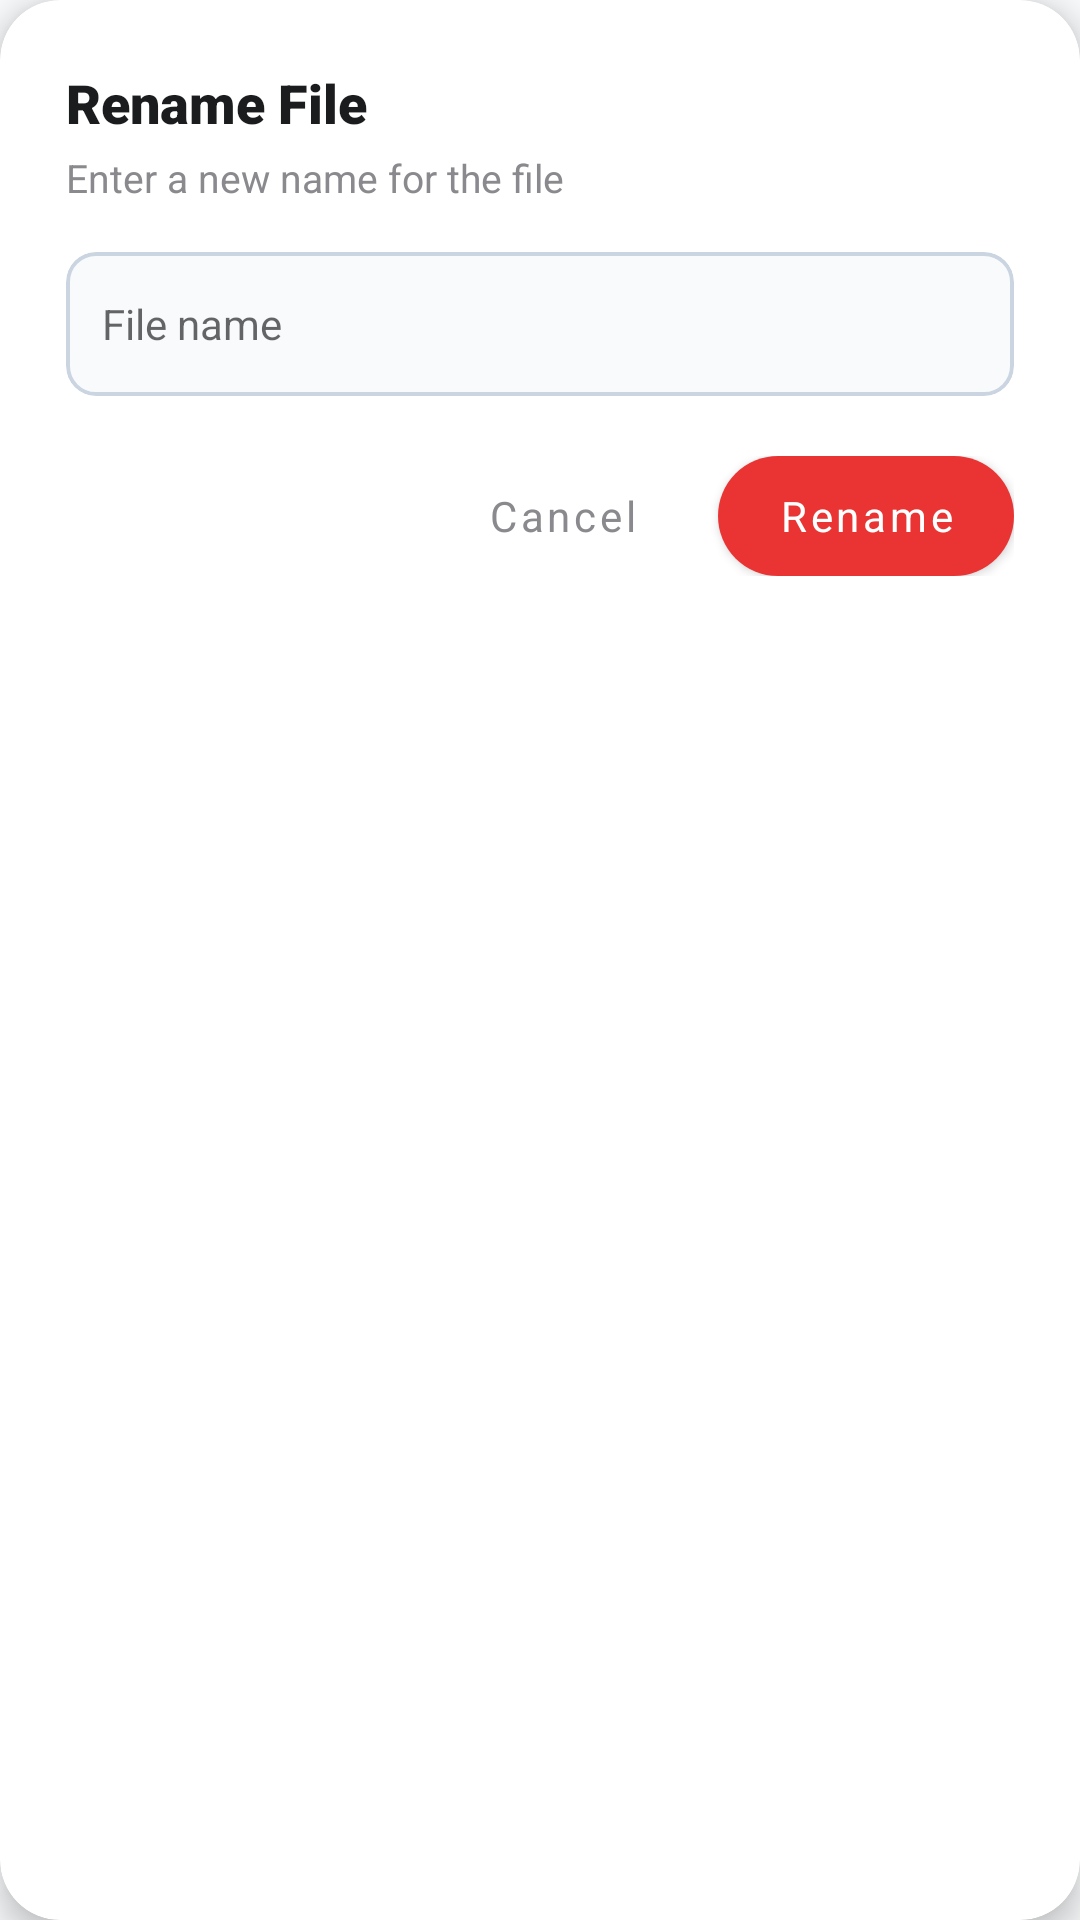

The Android layout XML behind this screen, and the referenced resources:
<!-- AndroidManifest.xml: application theme Theme.PdfReader -->
<!-- res/layout/dialog_rename_file.xml -->
<?xml version="1.0" encoding="utf-8"?>
<com.google.android.material.card.MaterialCardView
    xmlns:android="http://schemas.android.com/apk/res/android"
    xmlns:app="http://schemas.android.com/apk/res-auto"
    xmlns:tools="http://schemas.android.com/tools"
    android:layout_width="match_parent"
    android:layout_height="wrap_content"
    android:layout_marginHorizontal="24dp"
    app:cardBackgroundColor="@android:color/white"
    app:cardCornerRadius="20dp"
    app:cardElevation="6dp">

    <LinearLayout
        android:layout_width="match_parent"
        android:layout_height="wrap_content"
        android:orientation="vertical"
        android:paddingHorizontal="22dp"
        android:paddingTop="22dp"
        android:paddingBottom="20dp">

        <TextView
            android:layout_width="wrap_content"
            android:layout_height="wrap_content"
            android:fontFamily="sans-serif-black"
            android:text="Rename File"
            android:textColor="@color/text_primary"
            android:textSize="18sp" />

        <TextView
            android:layout_width="wrap_content"
            android:layout_height="wrap_content"
            android:layout_marginTop="4dp"
            android:text="Enter a new name for the file"
            android:textColor="@color/text_secondary"
            android:textSize="13sp" />

        
        <com.google.android.material.card.MaterialCardView
            android:layout_width="match_parent"
            android:layout_height="48dp"
            android:layout_marginTop="16dp"
            app:cardBackgroundColor="#F8FAFC"
            app:cardCornerRadius="10dp"
            app:cardElevation="0dp"
            app:strokeColor="#CBD5E1"
            app:strokeWidth="1.2dp">

            <LinearLayout
                android:layout_width="match_parent"
                android:layout_height="match_parent"
                android:gravity="center_vertical"
                android:orientation="horizontal"
                android:paddingHorizontal="12dp">

                <EditText
                    android:id="@+id/etNewFileName"
                    android:layout_width="0dp"
                    android:layout_height="match_parent"
                    android:layout_weight="1"
                    android:background="@null"
                    android:hint="File name"
                    android:imeOptions="actionDone"
                    android:inputType="text"
                    android:singleLine="true"
                    android:textColor="@color/text_primary"
                    android:textSize="14sp"
                    tools:text="file_example_PDF" />

                <TextView
                    android:id="@+id/tvExtensionSuffix"
                    android:layout_width="wrap_content"
                    android:layout_height="wrap_content"
                    android:layout_marginStart="4dp"
                    android:fontFamily="sans-serif-bold"
                    android:textColor="@color/text_secondary"
                    android:textSize="14sp"
                    tools:text=".pdf" />
            </LinearLayout>
        </com.google.android.material.card.MaterialCardView>

        
        <LinearLayout
            android:layout_width="match_parent"
            android:layout_height="wrap_content"
            android:layout_marginTop="20dp"
            android:gravity="end"
            android:orientation="horizontal">

            <Button
                android:id="@+id/btnRenameCancel"
                style="@style/Widget.MaterialComponents.Button.TextButton"
                android:layout_width="wrap_content"
                android:layout_height="40dp"
                android:fontFamily="sans-serif-bold"
                android:text="Cancel"
                android:textAllCaps="false"
                android:textColor="@color/text_secondary"
                android:textSize="14sp" />

            <Button
                android:id="@+id/btnRenameConfirm"
                android:layout_width="wrap_content"
                android:layout_height="40dp"
                android:layout_marginStart="8dp"
                android:background="@drawable/bg_done_button"
                android:fontFamily="sans-serif-bold"
                android:paddingHorizontal="20dp"
                android:text="Rename"
                android:textAllCaps="false"
                android:textColor="@android:color/white"
                android:textSize="14sp"
                app:backgroundTint="@color/brand_red" />
        </LinearLayout>

    </LinearLayout>
</com.google.android.material.card.MaterialCardView>
<!-- resources referenced by this layout -->
<resources>
  <color name="brand_red">#EA3434</color>
  <color name="text_primary">#1A1C1E</color>
  <color name="text_secondary">#8A8A8E</color>
  <!-- drawable bg_done_button (drawable) -->
  <?xml version="1.0" encoding="utf-8"?>
  <ripple xmlns:android="http://schemas.android.com/apk/res/android"
      android:color="#B71C1C">
      <item>
          <shape android:shape="rectangle">
              <solid android:color="@color/brand_red" />
              <corners android:radius="20dp" />
          </shape>
      </item>
  </ripple>
  <style name="Theme.PdfReader" parent="Theme.MaterialComponents.DayNight.NoActionBar">
          <item name="colorPrimary">@color/brand_red</item>
          <item name="colorPrimaryVariant">@color/brand_red_dark</item>
          <item name="colorOnPrimary">@android:color/white</item>
          <item name="colorSecondary">@color/brand_red</item>
          <item name="android:statusBarColor">@color/bg_screen</item>
          <item name="android:windowLightStatusBar">true</item>
          <item name="android:windowBackground">@color/bg_screen</item>
      </style>
  <color name="brand_red_dark">#D32F2F</color>
  <color name="bg_screen">#F8F9FA</color>
</resources>
